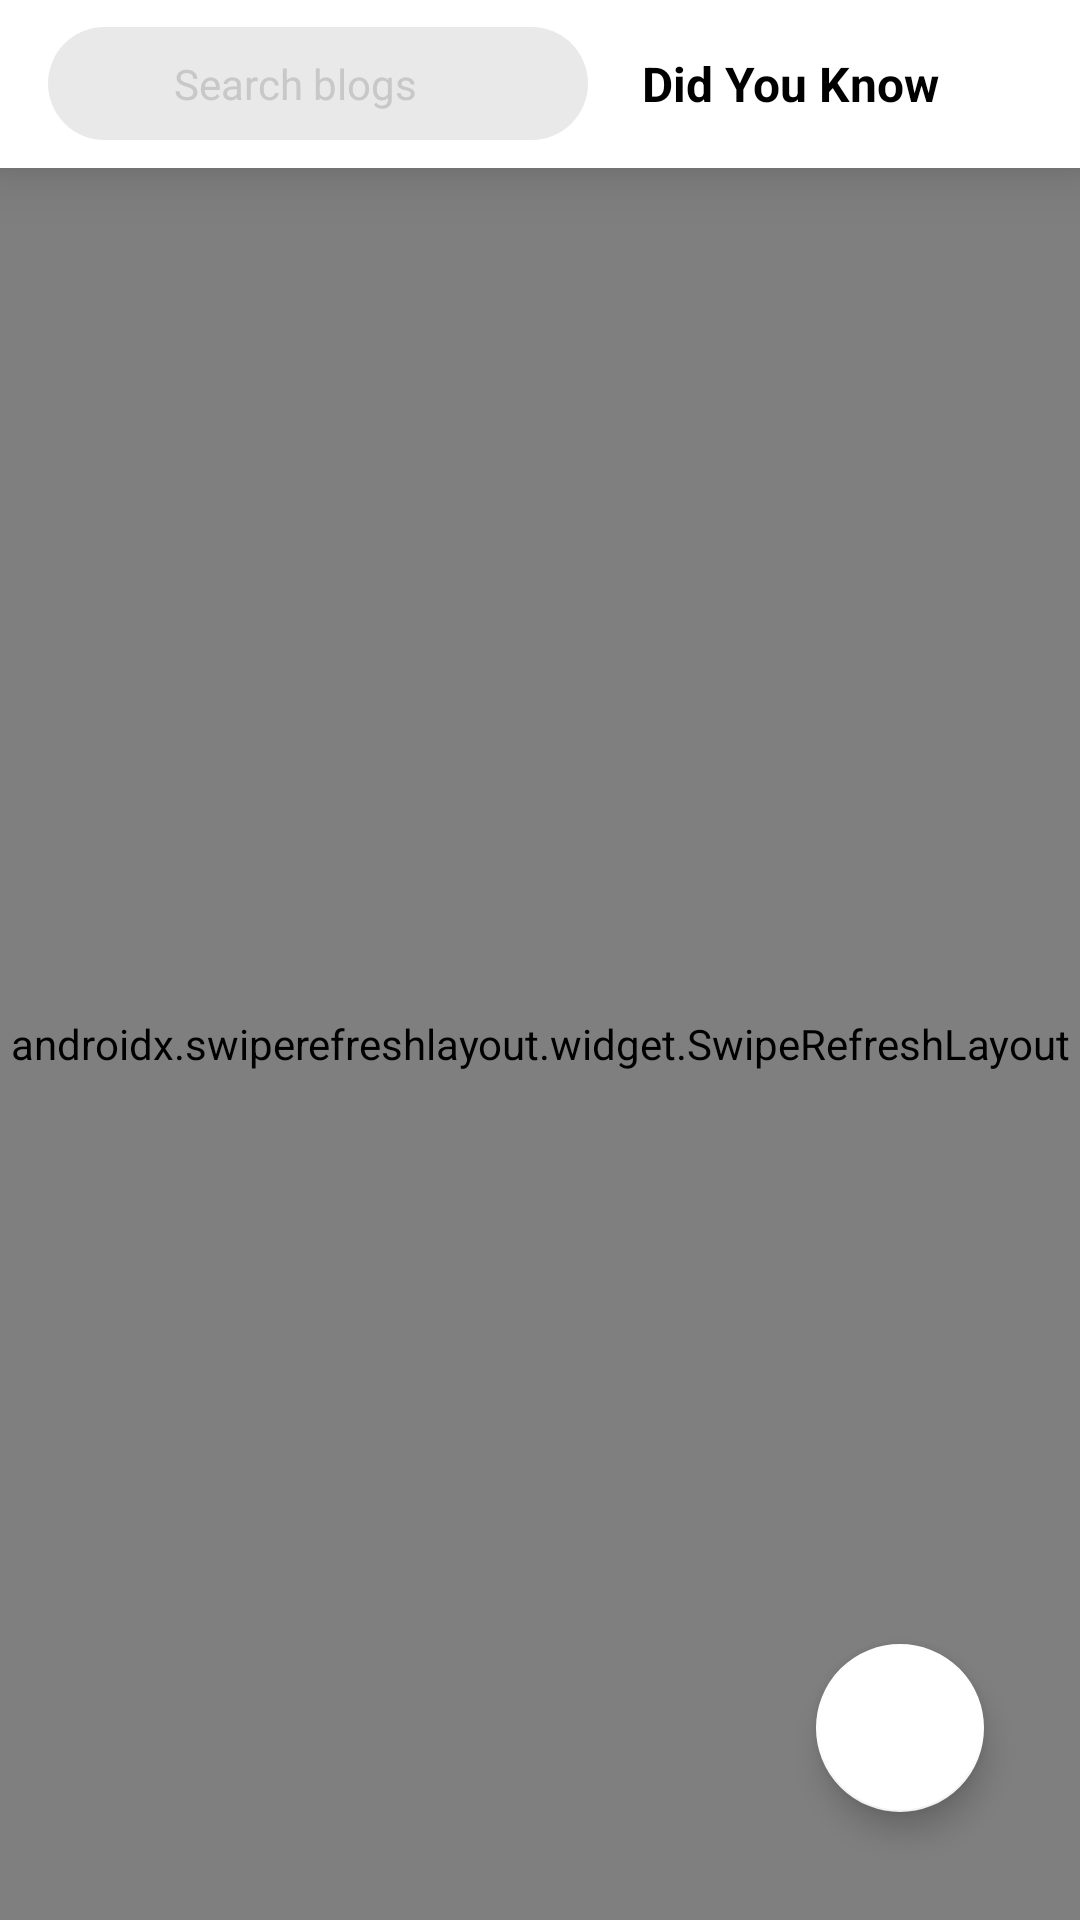

Write the Android layout XML for this screen, with the resource values it uses.
<!-- AndroidManifest.xml: application theme Theme.DidYouKnow -->
<!-- res/layout/fragment_home_feed.xml -->
<?xml version="1.0" encoding="utf-8"?>
<layout xmlns:app="http://schemas.android.com/apk/res-auto"
    xmlns:tools="http://schemas.android.com/tools"
    xmlns:android="http://schemas.android.com/apk/res/android">

    <androidx.constraintlayout.widget.ConstraintLayout
        android:layout_width="match_parent"
        android:layout_height="match_parent"
        android:background="@color/homefeed_background"
        tools:context=".ui.fragments.HomeFeedFragment">

        <androidx.appcompat.widget.Toolbar
            android:id="@+id/toolbar"
            android:layout_width="match_parent"
            android:layout_height="wrap_content"
            android:background="@color/toolbar"
            android:elevation="12dp"
            app:layout_constraintEnd_toEndOf="parent"
            app:layout_constraintStart_toStartOf="parent"
            app:layout_constraintTop_toTopOf="parent"
            app:subtitleTextColor="@color/toolbar_text"
            app:title="Did You Know"
            app:titleTextColor="@color/toolbar_text">

            <androidx.constraintlayout.widget.ConstraintLayout
                android:layout_width="match_parent"
                android:layout_height="match_parent">

                <TextView
                    android:id="@+id/toolbarTitle"
                    android:layout_width="0dp"
                    android:layout_height="wrap_content"
                    android:layout_marginStart="6dp"
                    android:paddingHorizontal="12dp"
                    android:paddingVertical="8dp"
                    android:text="Did You Know"
                    android:textColor="@color/toolbar_text"
                    android:textSize="16dp"
                    android:textStyle="bold"
                    app:layout_constraintBottom_toBottomOf="parent"
                    app:layout_constraintEnd_toEndOf="parent"
                    app:layout_constraintStart_toEndOf="@+id/blogSearchbar"
                    app:layout_constraintTop_toTopOf="parent" />

                <TextView
                    android:id="@+id/blogSearchbar"
                    android:layout_width="180dp"
                    android:layout_height="0dp"
                    android:background="@drawable/searchbar_shape"
                    android:clickable="true"
                    android:gravity="center_vertical"
                    android:padding="6dp"
                    android:paddingStart="42dp"
                    android:text="Search blogs"
                    android:textColor="@color/add_post_hint"
                    app:layout_constraintBottom_toBottomOf="parent"
                    app:layout_constraintStart_toStartOf="parent"
                    app:layout_constraintTop_toTopOf="parent" />

                <ImageView
                    android:id="@+id/imageView2"
                    android:layout_width="wrap_content"
                    android:layout_height="wrap_content"
                    android:layout_marginStart="14dp"
                    app:layout_constraintBottom_toBottomOf="@+id/blogSearchbar"
                    app:layout_constraintStart_toStartOf="@+id/blogSearchbar"
                    app:layout_constraintTop_toTopOf="@+id/blogSearchbar"
                    app:srcCompat="@drawable/ic_search_"
                    app:tint="@color/button_icons_tint" />



            </androidx.constraintlayout.widget.ConstraintLayout>

        </androidx.appcompat.widget.Toolbar>

        <androidx.swiperefreshlayout.widget.SwipeRefreshLayout
            android:id="@+id/refreshLayout"
            android:layout_width="match_parent"
            android:layout_height="0dp"
            app:layout_constraintBottom_toBottomOf="parent"
            app:layout_constraintEnd_toEndOf="parent"
            app:layout_constraintStart_toStartOf="parent"
            app:layout_constraintTop_toBottomOf="@+id/toolbar"
            app:swipeRefreshLayoutProgressSpinnerBackgroundColor="@color/post_text">

            <androidx.recyclerview.widget.RecyclerView
                android:id="@+id/recyclerView"
                android:layout_width="match_parent"
                android:layout_height="0dp"
                android:background="@color/homefeed_background"
                app:layout_constraintBottom_toBottomOf="parent"
                app:layout_constraintEnd_toEndOf="parent"
                app:layout_constraintStart_toStartOf="parent"
                app:layout_constraintTop_toBottomOf="@+id/toolbar"
                tools:listitem="@layout/blogpost_layout" />

        </androidx.swiperefreshlayout.widget.SwipeRefreshLayout>


        <com.google.android.material.floatingactionbutton.FloatingActionButton
            android:id="@+id/addPostButton"
            android:layout_width="wrap_content"
            android:layout_height="wrap_content"
            android:layout_marginEnd="32dp"
            android:layout_marginBottom="36dp"
            android:src="@drawable/ic_add"
            app:backgroundTint="@color/toolbar"
            app:layout_constraintBottom_toBottomOf="parent"
            app:layout_constraintEnd_toEndOf="parent"
            app:maxImageSize="32dp"
            app:tint="@color/toolbar_text" />

    </androidx.constraintlayout.widget.ConstraintLayout>
</layout>
<!-- res/layout/blogpost_layout.xml (included above) -->
<?xml version="1.0" encoding="utf-8"?>
<layout xmlns:android="http://schemas.android.com/apk/res/android"
    xmlns:app="http://schemas.android.com/apk/res-auto"
    xmlns:tools="http://schemas.android.com/tools">

    <androidx.constraintlayout.widget.ConstraintLayout
        android:layout_width="match_parent"
        android:layout_height="wrap_content"
        android:layout_marginBottom="6dp"
        android:background="@color/post_background"
        android:paddingBottom="14dp">

        <ImageView
            android:id="@+id/postThumbnail"
            android:layout_width="match_parent"
            android:layout_height="wrap_content"
            android:adjustViewBounds="true"
            android:scaleType="centerCrop"
            app:layout_constraintEnd_toEndOf="parent"
            app:layout_constraintStart_toStartOf="parent"
            app:layout_constraintTop_toTopOf="parent"
            tools:srcCompat="@tools:sample/avatars" />

        <TextView
            android:id="@+id/postTitle"
            android:layout_width="match_parent"
            android:layout_height="wrap_content"
            android:layout_marginStart="14dp"
            android:layout_marginTop="12dp"
            android:layout_marginEnd="14dp"
            android:maxLines="3"
            android:textColor="@color/post_text"
            android:textSize="18dp"
            android:textStyle="bold"
            app:layout_constraintEnd_toEndOf="parent"
            app:layout_constraintStart_toStartOf="parent"
            app:layout_constraintTop_toBottomOf="@+id/postThumbnail"
            tools:text="Hello this year MMB gets the oscar award of 2023 !" />

        <TextView
            android:id="@+id/postContent"
            android:layout_width="match_parent"
            android:layout_height="wrap_content"
            android:layout_marginStart="14dp"
            android:layout_marginTop="8dp"
            android:layout_marginEnd="14dp"
            android:maxLines="4"
            android:textColor="@color/post_text"
            android:textSize="14dp"
            app:layout_constraintEnd_toEndOf="parent"
            app:layout_constraintStart_toStartOf="parent"
            app:layout_constraintTop_toBottomOf="@+id/postTitle"
            tools:text="Hello this year MMB gets the oscar award of 2023 !" />


    </androidx.constraintlayout.widget.ConstraintLayout>

</layout>
<!-- resources referenced by this layout -->
<resources>
  <color name="add_post_hint">#C8C8C8</color>
  <color name="button_icons_tint">#474747</color>
  <color name="homefeed_background">#E9E9E9</color>
  <color name="post_background">#FFFFFF</color>
  <color name="post_text">#000000</color>
  <color name="toolbar">#FFFFFF</color>
  <color name="toolbar_text">#000000</color>
  <!-- drawable searchbar_shape (drawable) -->
  <?xml version="1.0" encoding="utf-8"?>
  <shape
      xmlns:android="http://schemas.android.com/apk/res/android"
      android:shape="rectangle">
  
  
      <solid android:color="@color/add_post_text_field"/>
      <corners android:radius="100dp" />
  
  
  </shape>
  <style name="Theme.DidYouKnow" parent="Theme.MaterialComponents.DayNight.NoActionBar">
          
          <item name="colorPrimary">@color/purple_500</item>
          <item name="colorPrimaryVariant">@color/purple_700</item>
          <item name="colorOnPrimary">@color/white</item>
          
          <item name="colorSecondary">@color/teal_200</item>
          <item name="colorSecondaryVariant">@color/teal_700</item>
          <item name="colorOnSecondary">@color/black</item>
          
          <item name="android:statusBarColor">@color/homefeed_background</item>
          
      </style>
  <color name="add_post_text_field">#E9E9E9</color>
  <color name="purple_500">#FF6200EE</color>
  <color name="purple_700">#FF3700B3</color>
  <color name="white">#FFFFFFFF</color>
  <color name="teal_200">#FF03DAC5</color>
  <color name="teal_700">#FF018786</color>
  <color name="black">#FF000000</color>
</resources>
